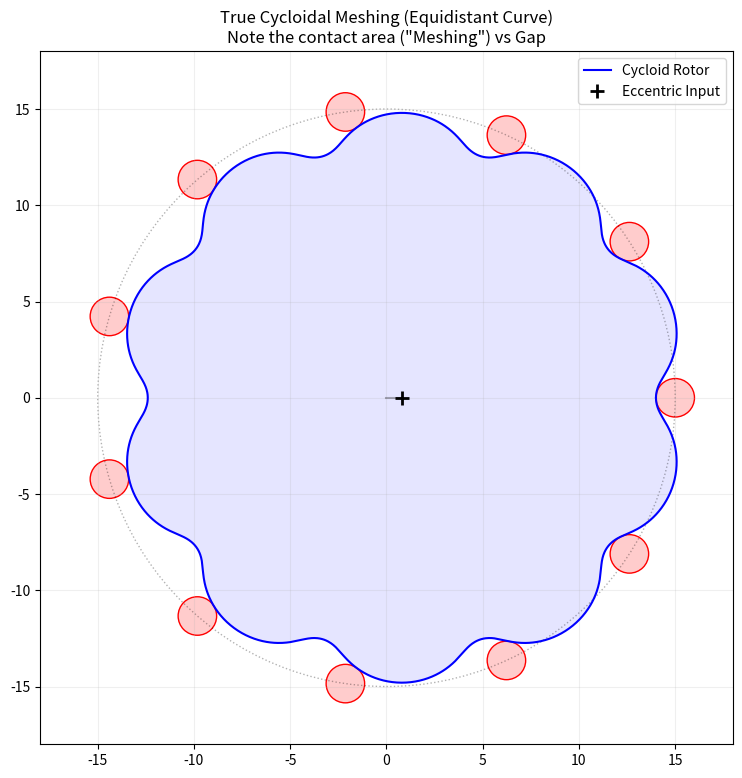

Write the Python code that produced this figure.
import numpy as np
import matplotlib.pyplot as plt
from matplotlib.animation import FuncAnimation
import matplotlib.patches as patches

# ==========================================
# 1. 核心参数 (单位: mm)
# ==========================================
# 这是一个经典的几何组合
Z_rotor = 10             # 摆轮齿数 (为了视觉清晰，改用10:11的比例，更明显)
Z_pins = 11              # 针轮齿数 (Z_rotor + 1)
e = 0.8                  # 偏心距 (稍微加大一点，让摆动更明显)
R_pin = 1.0              # 针销半径 (真实的针销通常比较粗)

# --- 关键尺寸自动计算 ---
# 针轮节圆半径 (R_stator)
# 工业设计中通常设定 K = R_stator / (e * Z_pins)
# 这里我们反推：为了不干涉，且齿形饱满
# 设定一个基准 R_stator
R_stator_case = 15.0     

# 减速比
reduction_ratio = Z_rotor  # 输入转一圈，输出转 1/Z_rotor (如果是针轮固定)
# 这里的配置是：输入(偏心)转，输出(针轮)减速转。 ratio = Z_pins / (Z_pins - Z_rotor) = 11
ratio_output = Z_pins / (Z_pins - Z_rotor)

print(f"=== 真实摆线参数 ===")
print(f"针轮节圆直径: {R_stator_case*2}mm")
print(f"偏心距: {e}mm")
print(f"针销半径: {R_pin}mm")
print(f"减速比: {int(ratio_output)}:1")

# ==========================================
# 2. 真实摆线方程 (Epitrochoid Equidistant)
# ==========================================
def get_real_cycloid_shape(R_stator, e, r_pin, z_rotor, points=2000):
    """
    计算短幅外摆线等距曲线 (真正的摆线齿轮形状)
    R_stator: 针轮节圆半径
    e: 偏心距
    r_pin: 针销半径
    z_rotor: 摆轮齿数
    """
    z_pins = z_rotor + 1
    # 参数角 psi (0 到 2pi * z_rotor，闭合曲线需要转多圈参数，或者利用周期性)
    # 对于标准方程，0-2pi 是一周
    psi = np.linspace(0, 2*np.pi, points)
    
    # --- 第一步：计算外摆线 (针销中心在摆轮坐标系下的轨迹) ---
    # 注意公式中的符号，取决于坐标系定义，这里采用标准型
    # A = R_stator
    # B = e * z_pins
    
    # 基础摆线 (Epicycloid center path)
    # 摆轮坐标系下，针销中心的轨迹
    x0 = R_stator * np.cos(psi) - e * np.cos(z_pins * psi)
    y0 = -R_stator * np.sin(psi) + e * np.sin(z_pins * psi) # 注意y方向符号配合旋转方向
    
    # --- 第二步：计算法向量并向内收缩 (等距曲线) ---
    # 我们需要减去针销半径。需要计算切线/法线角度。
    
    # 对 psi 求导
    dx = -R_stator * np.sin(psi) + e * z_pins * np.sin(z_pins * psi)
    dy = -R_stator * np.cos(psi) + e * z_pins * np.cos(z_pins * psi)
    
    # 计算法线分量 (归一化)
    # 距离因子
    dist = np.sqrt(dx**2 + dy**2)
    
    # 法线方向的偏移量 (垂直于切线)
    # Normal vector: (-dy, dx) or (dy, -dx) depending on direction
    # 对于内收缩，我们通常从中心指向外? 不，是从轨迹指向内。
    # 经过推导，等距曲线坐标为：
    
    x = x0 + r_pin * (dy / dist)
    y = y0 - r_pin * (dx / dist)
    
    return x, y

# ==========================================
# 3. 初始化绘图
# ==========================================
fig, ax = plt.subplots(figsize=(9, 9))
ax.set_aspect('equal')
lim = R_stator_case + R_pin + 2
ax.set_xlim(-lim, lim)
ax.set_ylim(-lim, lim)
ax.set_title(f'True Cycloidal Meshing (Equidistant Curve)\nNote the contact area ("Meshing") vs Gap', fontsize=12)
ax.grid(True, alpha=0.2)

# 1. 绘制摆轮 (实体轮廓)
# 获取真实形状
rotor_x_raw, rotor_y_raw = get_real_cycloid_shape(R_stator_case, e, R_pin, Z_rotor)
rotor_polygon, = ax.plot([], [], 'b-', linewidth=1.5, label='Cycloid Rotor')
rotor_fill = ax.fill([], [], 'blue', alpha=0.1)[0] # 填充颜色方便看干涉

# 2. 绘制针销 (Output Pins)
pins = []
pin_x_ref, pin_y_ref = [], []
angles_pins = np.linspace(0, 2*np.pi, Z_pins, endpoint=False)
# 针销初始位置
pin_centers_x = R_stator_case * np.cos(angles_pins)
pin_centers_y = R_stator_case * np.sin(angles_pins)

for i in range(Z_pins):
    # 红色圆圈代表针销
    pin = patches.Circle((0, 0), R_pin, facecolor='#ffcccc', edgecolor='red', linewidth=1)
    ax.add_patch(pin)
    pins.append(pin)

# 3. 驱动偏心轴
eccentric_point, = ax.plot([], [], 'k+', markersize=10, markeredgewidth=2, label='Eccentric Input')
eccentric_arm, = ax.plot([], [], 'k-', alpha=0.3)

# 4. 辅助圆 (针销节圆)
ax.add_patch(patches.Circle((0,0), R_stator_case, fill=False, linestyle=':', alpha=0.3))

ax.legend(loc='upper right')

# ==========================================
# 4. 动画逻辑
# ==========================================
def update(frame):
    # 输入轴角度 (Input Shaft)
    theta_input = np.radians(frame)
    
    # --- 运动学解算 ---
    # 设定：针轮(外壳)旋转输出，摆轮仅平移(在此时参照系下)
    # 实际上，如果摆轮不自转，针轮必须反向旋转来啮合
    
    # 减速比 = Z_pins / (Z_pins - Z_rotor) = 11
    theta_output = theta_input / ratio_output
    
    # 1. 更新针轮位置 (输出旋转)
    cos_out = np.cos(theta_output)
    sin_out = np.sin(theta_output)
    
    current_pin_x = pin_centers_x * cos_out - pin_centers_y * sin_out
    current_pin_y = pin_centers_x * sin_out + pin_centers_y * cos_out
    
    for i, p in enumerate(pins):
        p.center = (current_pin_x[i], current_pin_y[i])
        
    # 2. 更新摆轮位置 (偏心平移)
    # 摆轮中心坐标
    cx = e * np.cos(theta_input)
    cy = e * np.sin(theta_input)
    
    # 平移摆轮
    # 关键：由于针轮转了，我们需要确保摆轮的相位是匹配的。
    # 在这个生成函数里，摆轮形状已经是“包含了自转几何”的静止形状，
    # 所以我们只需要平移它即可。
    
    final_x = rotor_x_raw + cx
    final_y = rotor_y_raw + cy
    
    rotor_polygon.set_data(final_x, final_y)
    
    # 更新填充
    xy = np.column_stack((final_x, final_y))
    rotor_fill.set_xy(xy)
    
    # 3. 更新偏心轴
    eccentric_point.set_data([cx], [cy])
    eccentric_arm.set_data([0, cx], [0, cy])
    
    return [rotor_polygon, eccentric_point, eccentric_arm, rotor_fill] + pins

# ==========================================
# 5. 执行
# ==========================================
# 慢动作演示啮合细节
ani = FuncAnimation(fig, update, frames=np.arange(0, 360*2, 2), 
                    interval=20, blit=True)

plt.show()